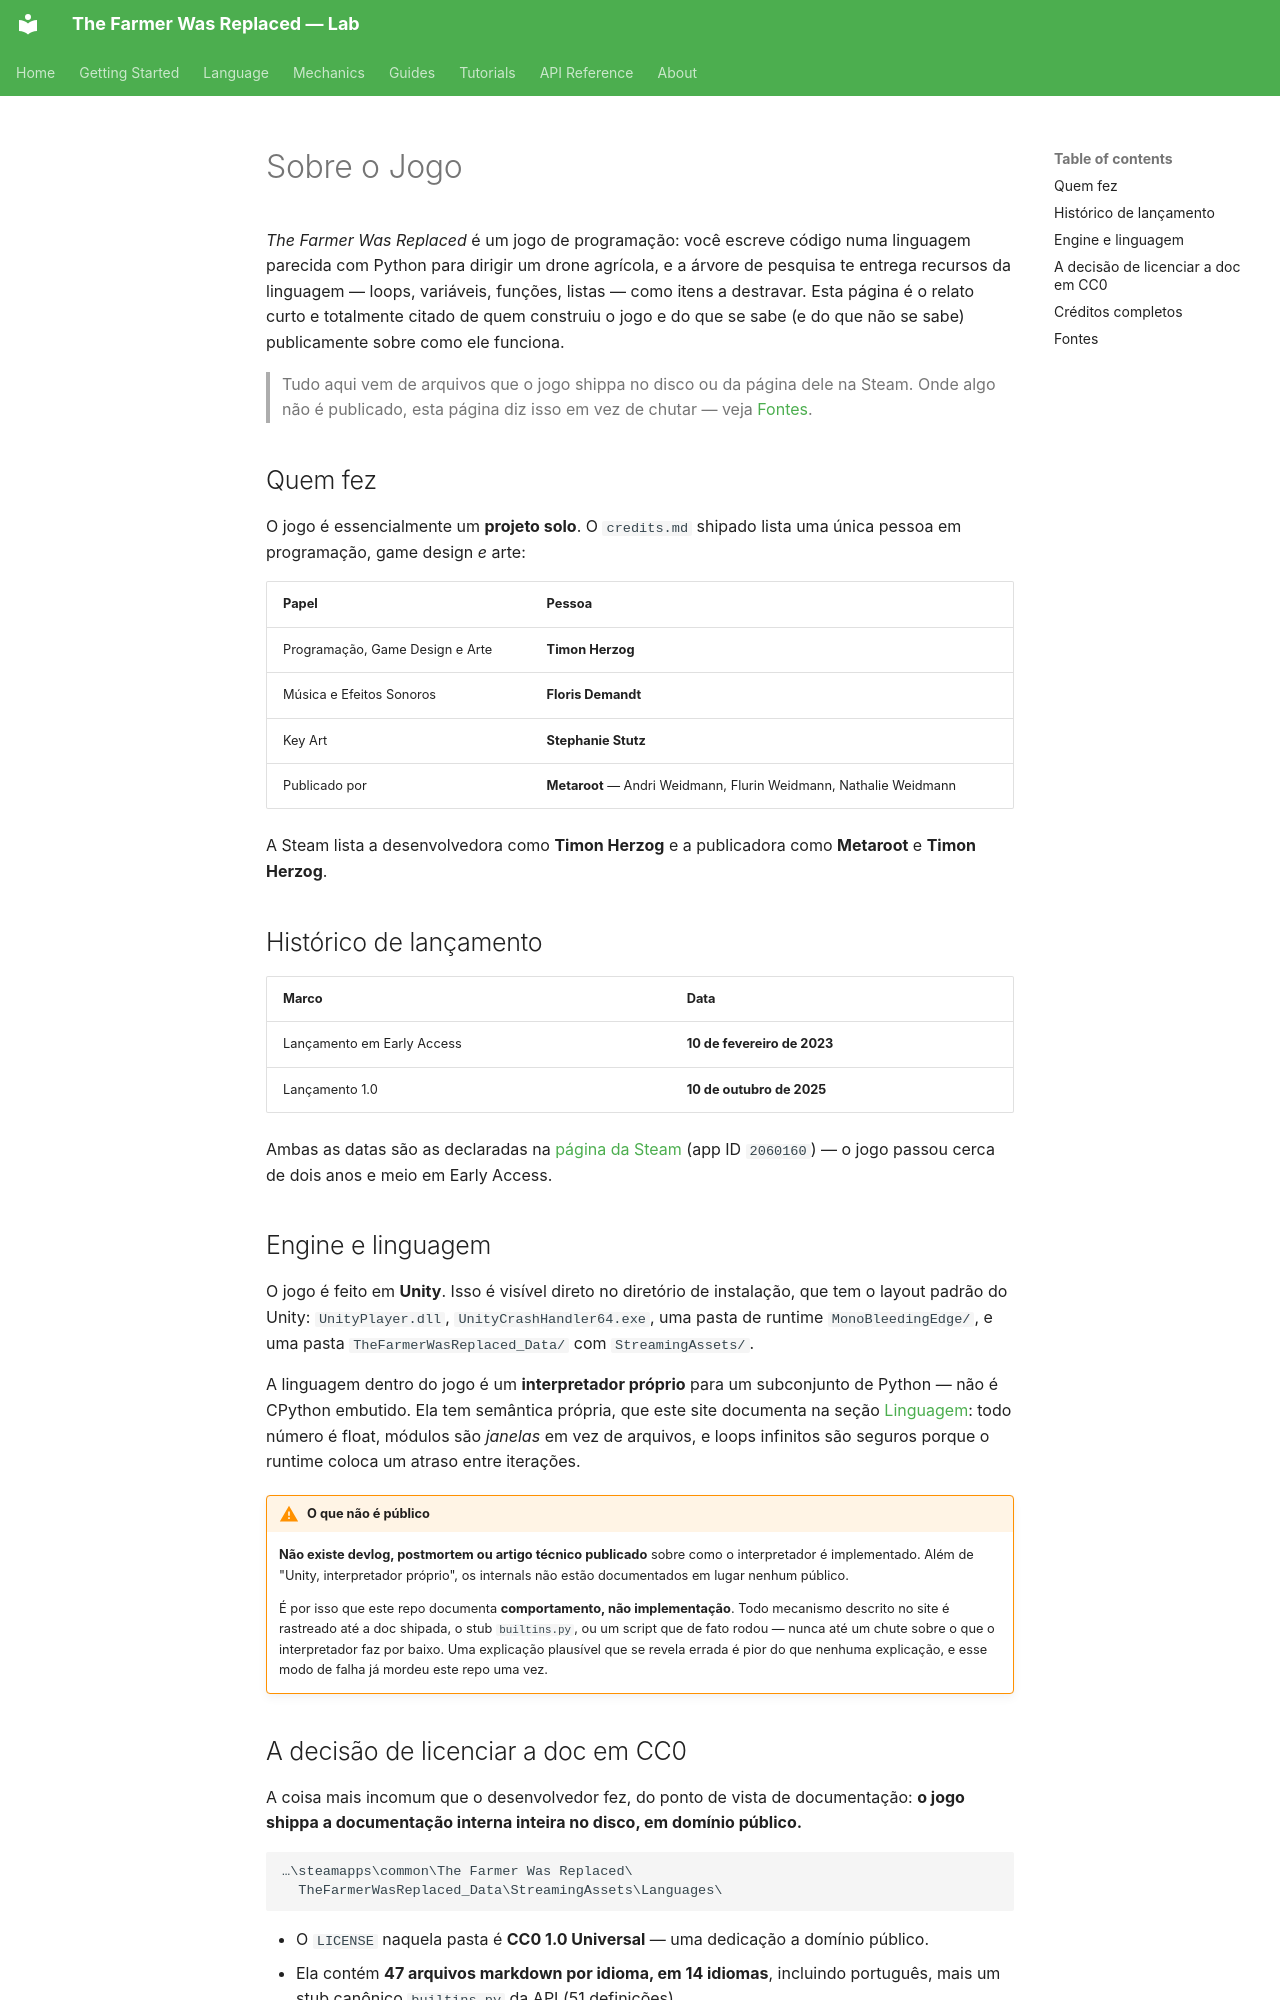

repository: LucasCerattoRS/the-farmer-was-replaced-lab · page: pt/about/the-game/index.html · generator: mkdocs

# Sobre o Jogo

*The Farmer Was Replaced* é um jogo de programação: você escreve código numa linguagem parecida
com Python para dirigir um drone agrícola, e a árvore de pesquisa te entrega recursos da
linguagem — loops, variáveis, funções, listas — como itens a destravar. Esta página é o relato
curto e totalmente citado de quem construiu o jogo e do que se sabe (e do que não se sabe)
publicamente sobre como ele funciona.

> Tudo aqui vem de arquivos que o jogo shippa no disco ou da página dele na Steam. Onde algo não
> é publicado, esta página diz isso em vez de chutar — veja [Fontes](#fontes).

## Quem fez

O jogo é essencialmente um **projeto solo**. O `credits.md` shipado lista uma única pessoa em
programação, game design *e* arte:

| Papel | Pessoa |
|---|---|
| Programação, Game Design e Arte | **Timon Herzog** |
| Música e Efeitos Sonoros | **Floris Demandt** |
| Key Art | **Stephanie Stutz** |
| Publicado por | **Metaroot** — Andri Weidmann, Flurin Weidmann, Nathalie Weidmann |

A Steam lista a desenvolvedora como **Timon Herzog** e a publicadora como **Metaroot** e
**Timon Herzog**.

## Histórico de lançamento

| Marco | Data |
|---|---|
| Lançamento em Early Access | **10 de fevereiro de 2023** |
| Lançamento 1.0 | **10 de outubro de 2025** |

Ambas as datas são as declaradas na [página da Steam](https://store.steampowered.com/app/2060160/The_Farmer_Was_Replaced/)
(app ID `2060160`) — o jogo passou cerca de dois anos e meio em Early Access.

## Engine e linguagem

O jogo é feito em **Unity**. Isso é visível direto no diretório de instalação, que tem o layout
padrão do Unity: `UnityPlayer.dll`, `UnityCrashHandler64.exe`, uma pasta de runtime
`MonoBleedingEdge/`, e uma pasta `TheFarmerWasReplaced_Data/` com `StreamingAssets/`.

A linguagem dentro do jogo é um **interpretador próprio** para um subconjunto de Python — não é
CPython embutido. Ela tem semântica própria, que este site documenta na seção
[Linguagem](../language/values-and-variables.md): todo número é float, módulos são *janelas* em
vez de arquivos, e loops infinitos são seguros porque o runtime coloca um atraso entre iterações.

!!! warning "O que **não** é público"
    **Não existe devlog, postmortem ou artigo técnico publicado** sobre como o interpretador é
    implementado. Além de "Unity, interpretador próprio", os internals não estão documentados em
    lugar nenhum público.

    É por isso que este repo documenta **comportamento, não implementação**. Todo mecanismo
    descrito no site é rastreado até a doc shipada, o stub `builtins.py`, ou um script que de fato
    rodou — nunca até um chute sobre o que o interpretador faz por baixo. Uma explicação plausível
    que se revela errada é pior do que nenhuma explicação, e esse modo de falha já mordeu este
    repo uma vez.
